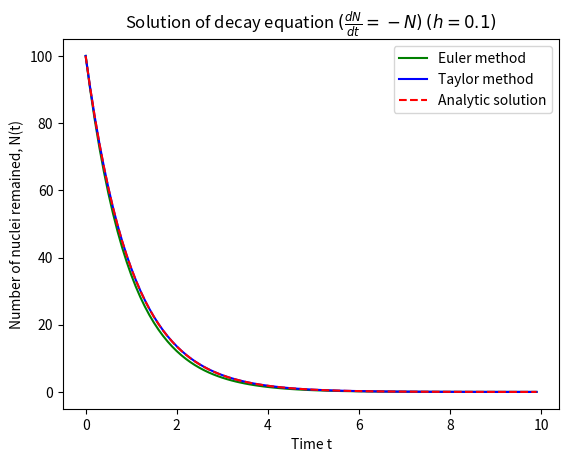

The script that saved this image:
# [redacted]
# [redacted]

## Solving decay equation numerically using euler method and taylor method.

# NOTE: Euler method is actually taylor method where we only keep first two terms(up to h) from taylor series. 

import numpy as np
import matplotlib.pyplot as plt

a = 0.0
b = 10.0

h = 0.1

# Initial value, N(0) = N_0 = 100

N0 = 100

# derivatives of the function 

# dN/dt = -N0
# d^2N/dt^2 = N0

# First 10 second is divided into desecrate points with interval h = 0.1s
tPoints = np.arange(a,b,h)

def euler(tPoints, N0):
    
    nPointsEuler= []        # array to store N value by euler method
    
    for t in tPoints:
        nPointsEuler.append(N0)

        # For Euler method, solutions at each t point is found by adding h*N(0) with previous point.
        N0 += h*(-N0)  
    return nPointsEuler


def taylor(tPoints, N0):
    
    nPointsTaylor= []        # array to store N value by euler method
    
    for t in tPoints:
        nPointsTaylor.append(N0)

        # For Euler method, solutions at each t point is found by adding h*N(0) with previous point.
        N0 += h*(-N0) + (h**2/2)*N0
    return nPointsTaylor

def analytic(tPoints, N0):
    
    nPointsAnalytic= []        # array to store N value by euler method
    
    for t in tPoints:
        nPointsAnalytic.append(N0*np.exp(-t))

    return nPointsAnalytic

nPointsEuler = euler(tPoints, N0)
nPointsTaylor= taylor(tPoints, N0)
nPointsAnalytic= analytic(tPoints, N0)

plt.plot(tPoints, nPointsEuler,'g-', label='Euler method')
plt.plot(tPoints, nPointsTaylor,'b-', label='Taylor method')
plt.plot(tPoints, nPointsAnalytic,'r--', label='Analytic solution')
plt.title(r"Solution of decay equation $(\frac{dN}{dt} = -N)$ $(h=0.1)$")
plt.xlabel("Time t")
plt.ylabel("Number of nuclei remained, N(t)")
plt.legend()
plt.show()
